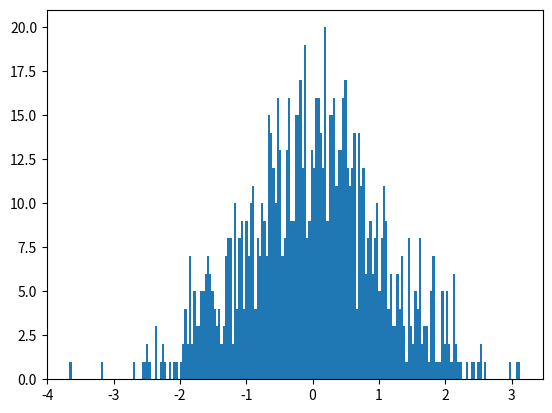

This figure's Python source:
import matplotlib.pyplot as plt
import numpy as np

x = np.random.normal(0.0, 1.0, 1000)

plt.hist(x, bins=200)

plt.show()
